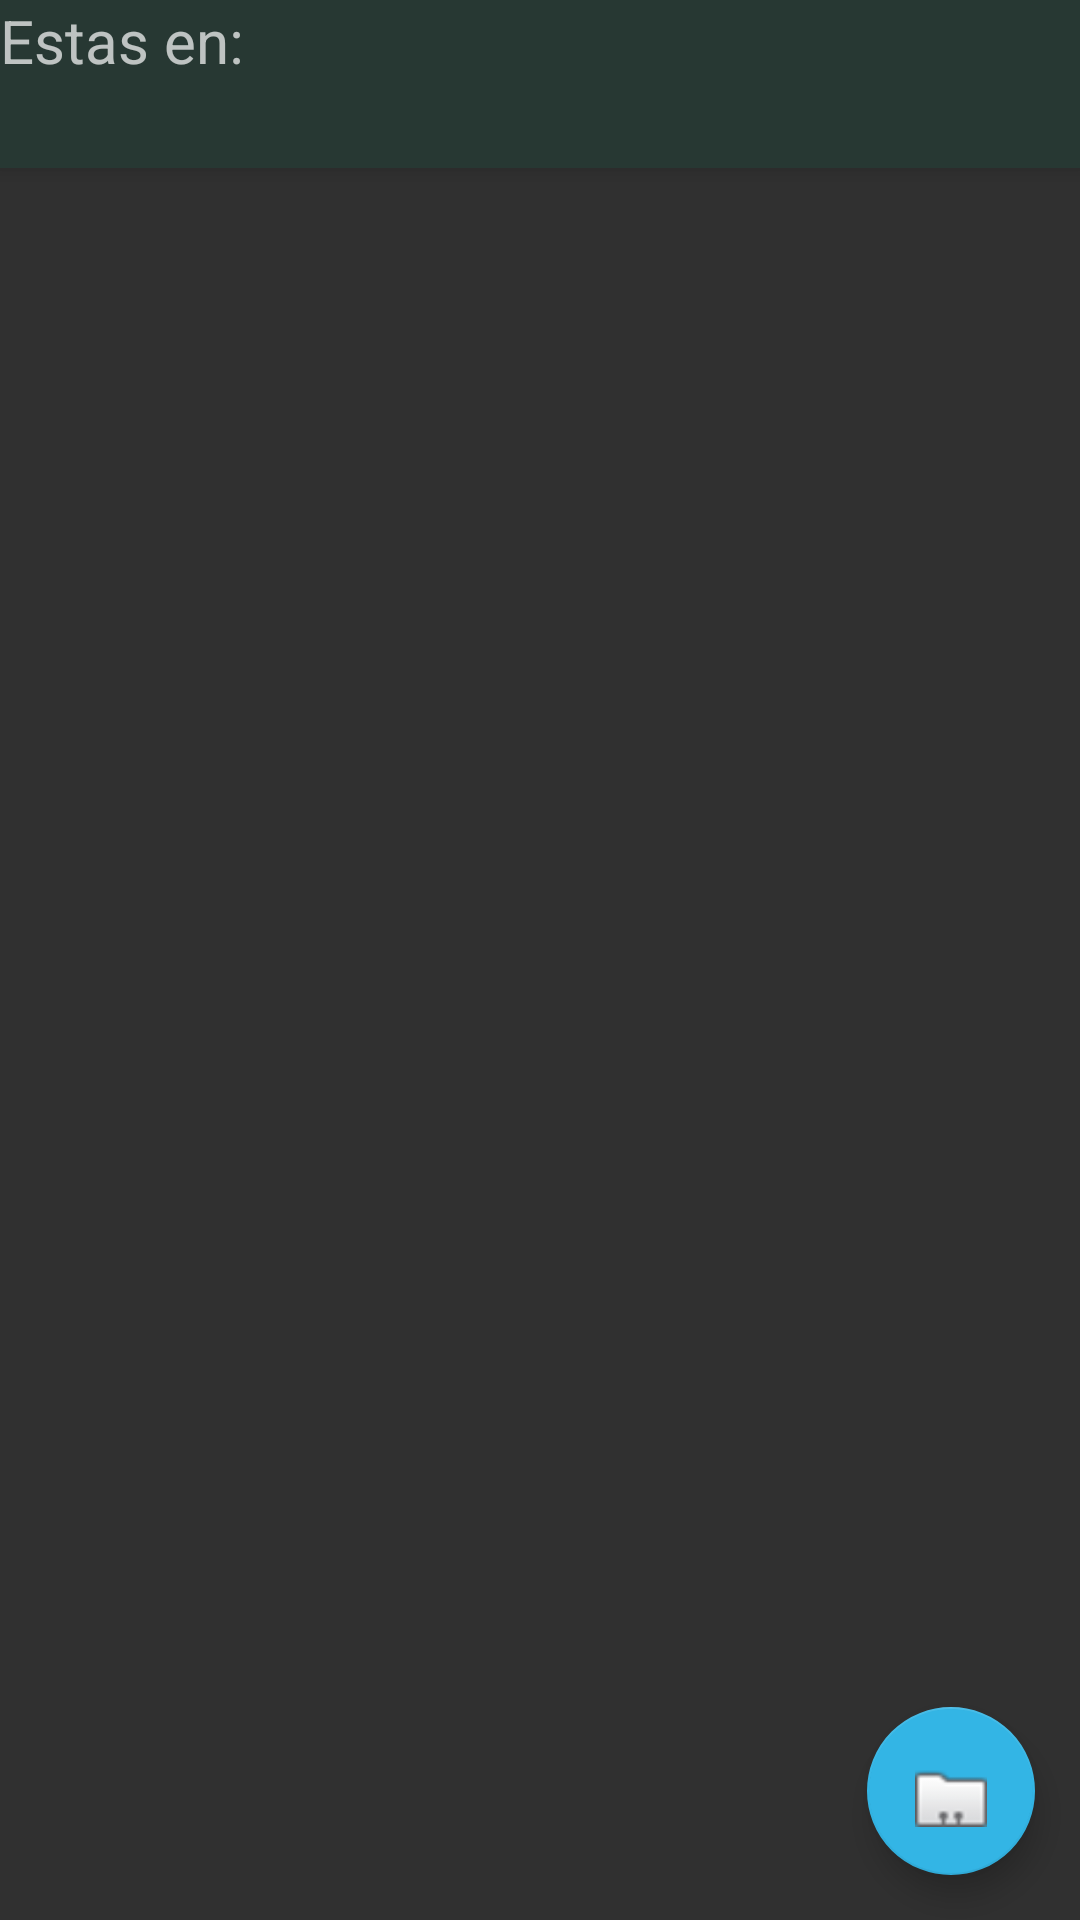

Produce the Android XML layout that renders to this screen, including the resource entries it uses.
<!-- AndroidManifest.xml: application theme Theme.AppCompat.NoActionBar -->
<!-- res/layout/activity_archive_explorer.xml -->
<?xml version="1.0" encoding="utf-8"?>

<RelativeLayout xmlns:android="http://schemas.android.com/apk/res/android"
    xmlns:app="http://schemas.android.com/apk/res-auto"
    xmlns:tools="http://schemas.android.com/tools"
    android:layout_width="match_parent"
    android:layout_height="match_parent"
    android:background="@drawable/background"
    android:orientation="vertical"
    tools:context="com.example.samue.login.ArchiveExplorer">

    <TextView
        android:id="@+id/rutaActual"
        android:layout_width="match_parent"
        android:layout_height="?attr/actionBarSize"
        android:background="@color/colorPrimaryDark"
        android:elevation="4dp"
        android:text="Estas en: "
        android:textSize="20sp"
        android:theme="@style/ThemeOverlay.AppCompat.ActionBar"
        app:popupTheme="@style/ThemeOverlay.AppCompat.Light" />

    <ListView
        android:id="@+id/lista_items"
        android:layout_width="match_parent"
        android:layout_height="match_parent"
        android:layout_below="@id/rutaActual"></ListView>

    <android.support.design.widget.FloatingActionButton
        android:id="@+id/fab_folder_share"
        android:layout_width="wrap_content"
        android:layout_height="wrap_content"
        android:layout_alignParentEnd="true"
        android:layout_alignParentRight="true"
        android:layout_alignParentBottom="true"
        android:layout_marginEnd="15dp"
        android:layout_marginRight="15dp"
        android:layout_marginBottom="15dp"
        android:foregroundGravity="bottom"
        android:src="@android:drawable/sym_contact_card"
        app:backgroundTint="@android:color/holo_blue_light"
        app:fabSize="normal" />


</RelativeLayout>
<!-- resources referenced by this layout -->
<resources>
  <color name="colorPrimaryDark">#273833</color>
</resources>
